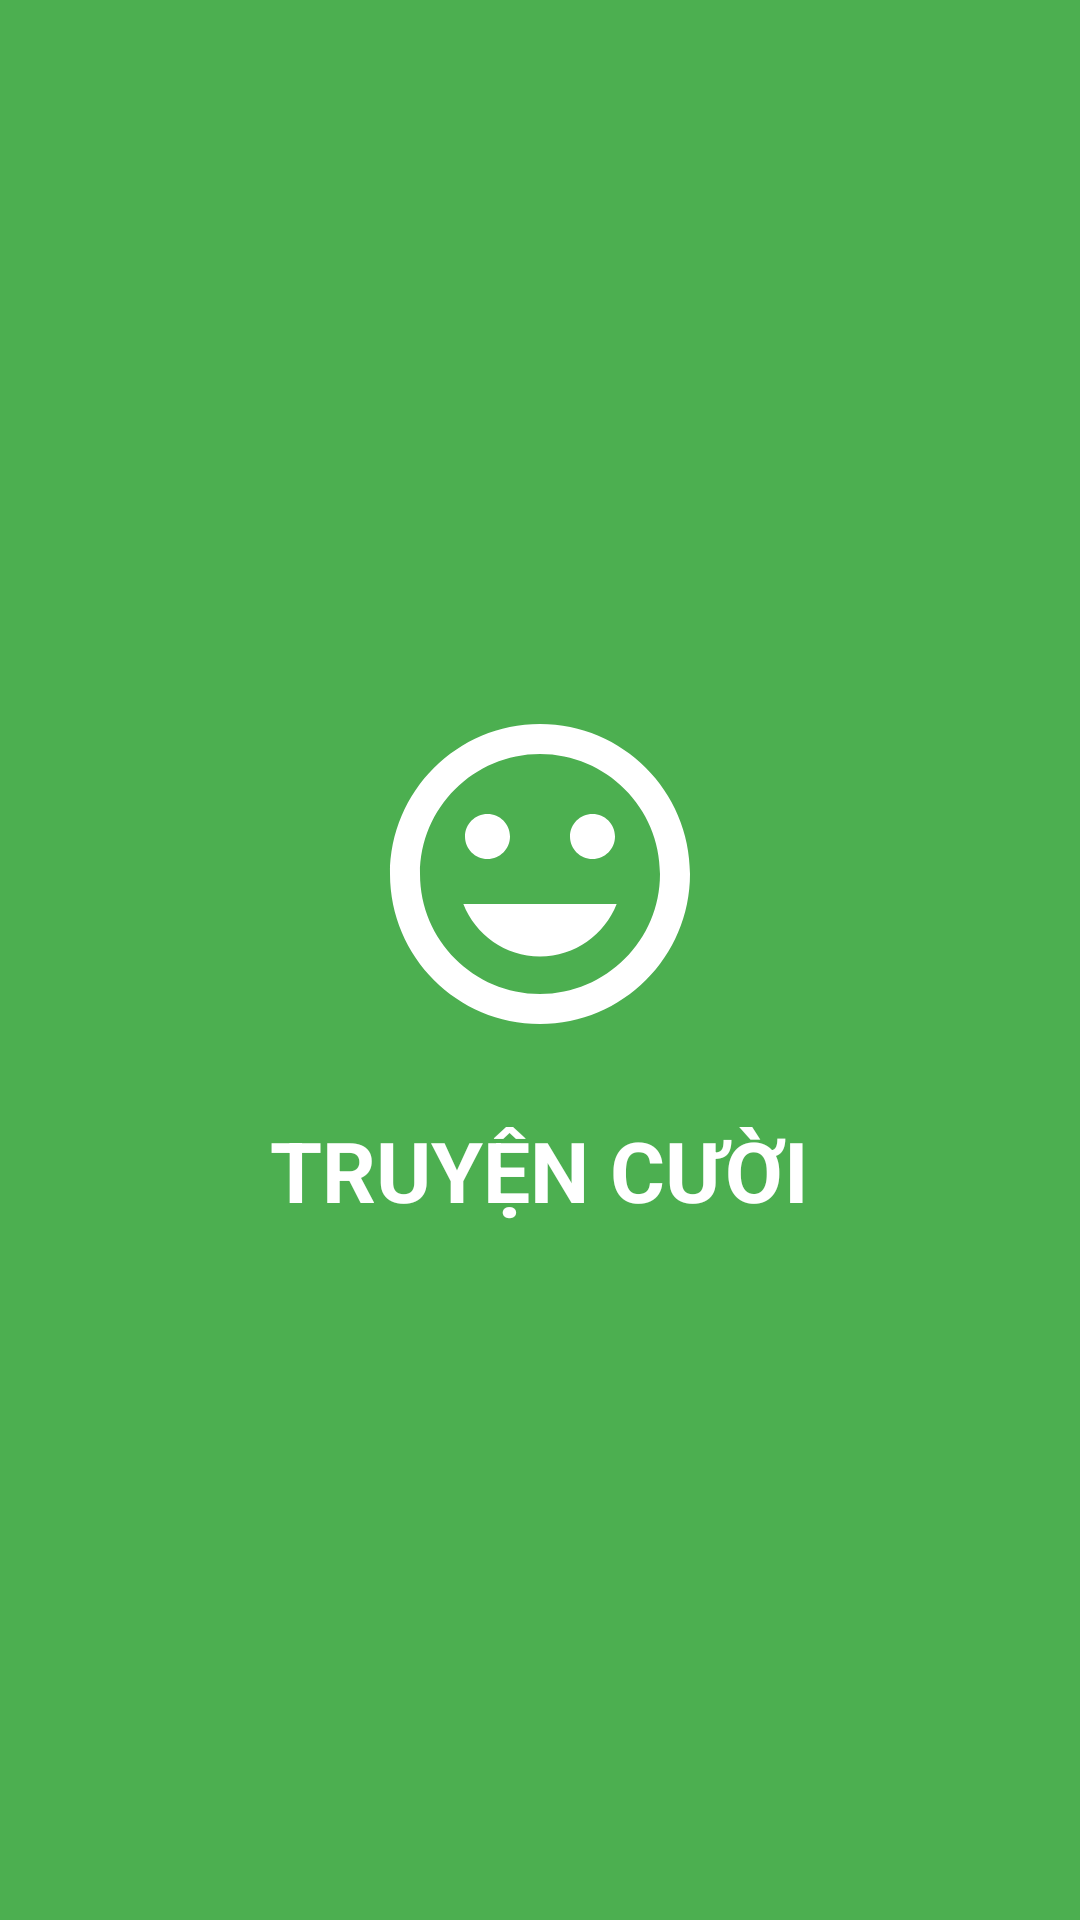

Reconstruct the res/layout file that produces this screen, plus the resources it refers to.
<!-- AndroidManifest.xml: application theme Theme.HATHIYENNHI_1150070031_LAB3 -->
<!-- res/layout/activity_splash.xml -->
<LinearLayout xmlns:android="http://schemas.android.com/apk/res/android"
    android:orientation="vertical"
    android:gravity="center"
    android:background="#4CAF50"
    android:layout_width="match_parent"
    android:layout_height="match_parent">

    <ImageView
        android:id="@+id/imgLogo"
        android:src="@drawable/ic_face"
        android:layout_width="120dp"
        android:layout_height="120dp"
        android:tint="@android:color/white" />

    <TextView
        android:id="@+id/tvTitle"
        android:text="TRUYỆN CƯỜI"
        android:textSize="28sp"
        android:textStyle="bold"
        android:textColor="@android:color/white"
        android:layout_width="wrap_content"
        android:layout_height="wrap_content"
        android:layout_marginTop="20dp" />
</LinearLayout>
<!-- resources referenced by this layout -->
<resources>
  <!-- drawable ic_face (drawable) -->
  <vector xmlns:android="http://schemas.android.com/apk/res/android"
      android:width="24dp"
      android:height="24dp"
      android:viewportWidth="24"
      android:viewportHeight="24"
      android:tint="?attr/colorControlNormal">
      <path
          android:fillColor="@android:color/black"
          android:pathData="M12,2C6.48,2 2,6.48 2,12s4.48,10 10,10 10,-4.48 10,-10S17.52,2 12,2zM12,20c-4.41,0 -8,-3.59 -8,-8s3.59,-8 8,-8 8,3.59 8,8 -3.59,8 -8,8zM15.5,11c.83,0 1.5,-.67 1.5,-1.5S16.33,8 15.5,8 14,8.67 14,9.5 14.67,11 15.5,11zM8.5,11c.83,0 1.5,-.67 1.5,-1.5S9.33,8 8.5,8 7,8.67 7,9.5 7.67,11 8.5,11zM12,17.5c2.33,0 4.31,-1.46 5.11,-3.5h-10.22c.8,2.04 2.78,3.5 5.11,3.5z"/>
  </vector>
  <style name="Theme.HATHIYENNHI_1150070031_LAB3" parent="Base.Theme.HATHIYENNHI_1150070031_LAB3" />
  <style name="Base.Theme.HATHIYENNHI_1150070031_LAB3" parent="Theme.Material3.DayNight.NoActionBar">
          
          
      </style>
</resources>
